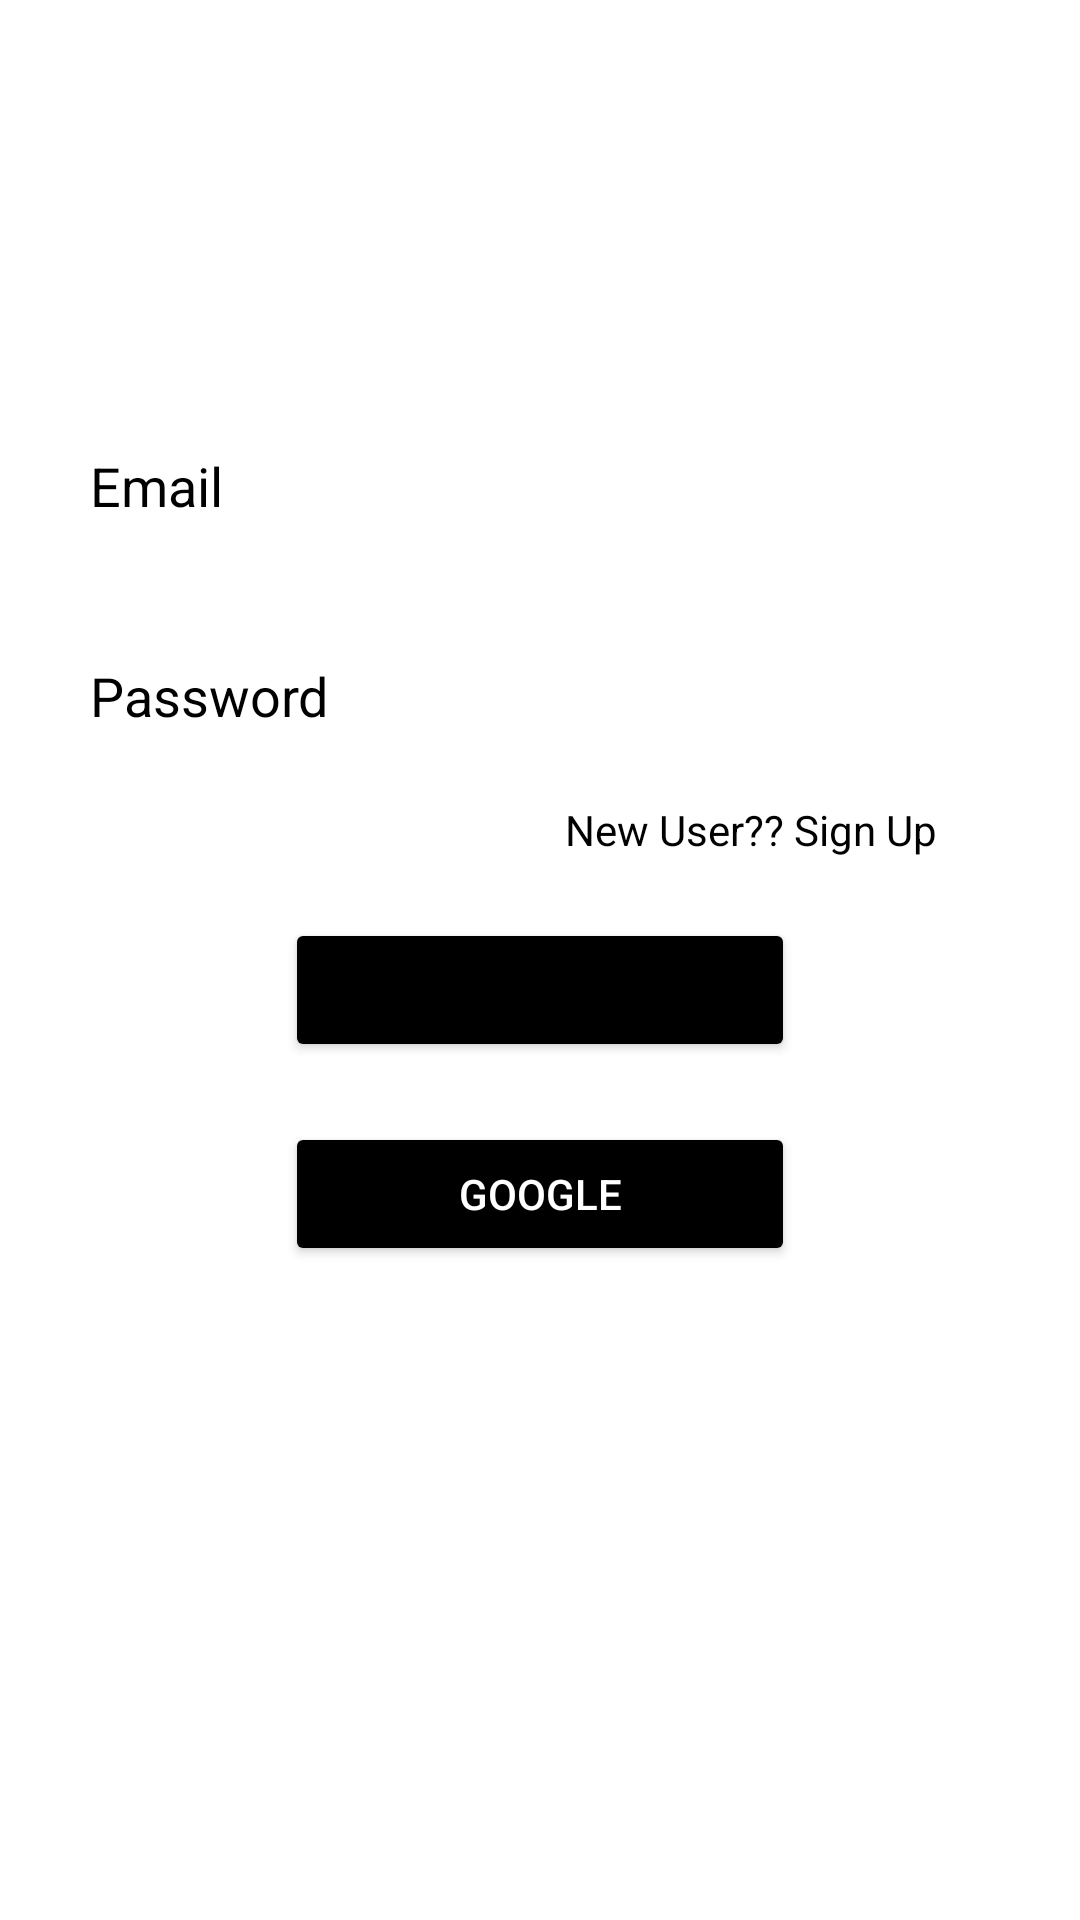

Here is an Android app screen rendered from its layout file. Give the layout XML and the strings, colors and styles it references.
<!-- AndroidManifest.xml: application theme Theme.AniVoice -->
<!-- res/layout/activity_login.xml -->
<?xml version="1.0" encoding="utf-8"?>
<androidx.constraintlayout.widget.ConstraintLayout xmlns:android="http://schemas.android.com/apk/res/android"
    xmlns:app="http://schemas.android.com/apk/res-auto"
    xmlns:tools="http://schemas.android.com/tools"
    android:layout_width="match_parent"
    android:layout_height="match_parent"
    tools:context=".LoginActivity"
    android:background="@color/light_blue">

    <ImageView
        android:id="@+id/dogImage"
        android:layout_width="101dp"
        android:layout_height="92dp"
        android:layout_marginTop="10dp"
        app:layout_constraintEnd_toEndOf="parent"
        app:layout_constraintHorizontal_bias="0.497"
        app:layout_constraintStart_toStartOf="parent"
        app:layout_constraintTop_toTopOf="parent"
        app:srcCompat="@drawable/dog" />

    <EditText
        android:id="@+id/etEmail"
        android:layout_width="match_parent"
        android:layout_height="40dp"
        android:layout_marginLeft="30dp"
        android:layout_marginTop="40dp"
        android:layout_marginRight="30dp"
        android:background="@color/white"
        android:ems="10"
        android:hint="Email"
        android:inputType="textEmailAddress"
        android:textColor="@color/black"
        android:textColorHint="@color/black"
        android:textSize="18sp"
        app:layout_constraintEnd_toEndOf="parent"
        app:layout_constraintHorizontal_bias="0.266"
        app:layout_constraintStart_toStartOf="parent"
        app:layout_constraintTop_toBottomOf="@+id/dogImage" />

    <EditText
        android:id="@+id/etPassword"
        android:layout_width="match_parent"
        android:layout_height="40dp"
        android:layout_marginLeft="30dp"
        android:layout_marginTop="30dp"
        android:layout_marginRight="30dp"
        android:background="@color/white"
        android:ems="10"
        android:hint="Password"
        android:inputType="textPassword"
        android:textColor="@color/black"
        android:textColorHint="@color/black"
        app:layout_constraintEnd_toEndOf="parent"
        app:layout_constraintStart_toStartOf="parent"
        app:layout_constraintTop_toBottomOf="@+id/etEmail" />

    <TextView
        android:id="@+id/tvSignUp"
        android:layout_width="wrap_content"
        android:layout_height="wrap_content"
        android:layout_marginTop="15dp"
        android:layout_marginRight="30dp"
        android:text="New User?? Sign Up"
        android:textColor="@color/black"
        app:layout_constraintEnd_toEndOf="parent"
        app:layout_constraintHorizontal_bias="0.915"
        app:layout_constraintStart_toStartOf="parent"
        app:layout_constraintTop_toBottomOf="@+id/etPassword" />

    <Button
        android:id="@+id/LogInButton"
        android:layout_width="170sp"
        android:layout_height="wrap_content"
        android:layout_marginLeft="35dp"
        android:layout_marginTop="20dp"
        android:layout_marginRight="35dp"
        android:backgroundTint="@color/black"
        android:text="LogIn"
        app:layout_constraintEnd_toEndOf="parent"
        app:layout_constraintStart_toStartOf="parent"
        app:layout_constraintTop_toBottomOf="@+id/tvSignUp" />

    <Button
        android:id="@+id/GoogleButton"
        android:layout_width="170dp"
        android:layout_height="wrap_content"
        android:layout_marginTop="20dp"
        android:backgroundTint="@color/black"
        android:text="Google"
        android:textColor="@color/white"
        android:textSize="14sp"
        app:layout_constraintEnd_toEndOf="parent"
        app:layout_constraintStart_toStartOf="parent"
        app:layout_constraintTop_toBottomOf="@+id/LogInButton" />
</androidx.constraintlayout.widget.ConstraintLayout>
<!-- resources referenced by this layout -->
<resources>
  <style name="Theme.AniVoice" parent="Theme.MaterialComponents.DayNight.DarkActionBar">
          
          <item name="colorPrimary">@color/light_blue</item>
          <item name="colorPrimaryVariant">@color/light_blue</item>
          <item name="colorOnPrimary">@color/white</item>
          
          <item name="colorSecondary">@color/teal_200</item>
          <item name="colorSecondaryVariant">@color/teal_700</item>
          <item name="colorOnSecondary">@color/black</item>
          
          <item name="android:statusBarColor" tools:targetApi="l">?attr/colorPrimaryVariant</item>
          
      </style>
  <!-- not gathered from this repository: default colours our renderer supplied (Android Studio template values) -->
  <color name="teal_200">#FF03DAC5</color>
  <color name="teal_700">#FF018786</color>
  <color name="black">#FF000000</color>
  <color name="white">#FFFFFFFF</color>
</resources>
